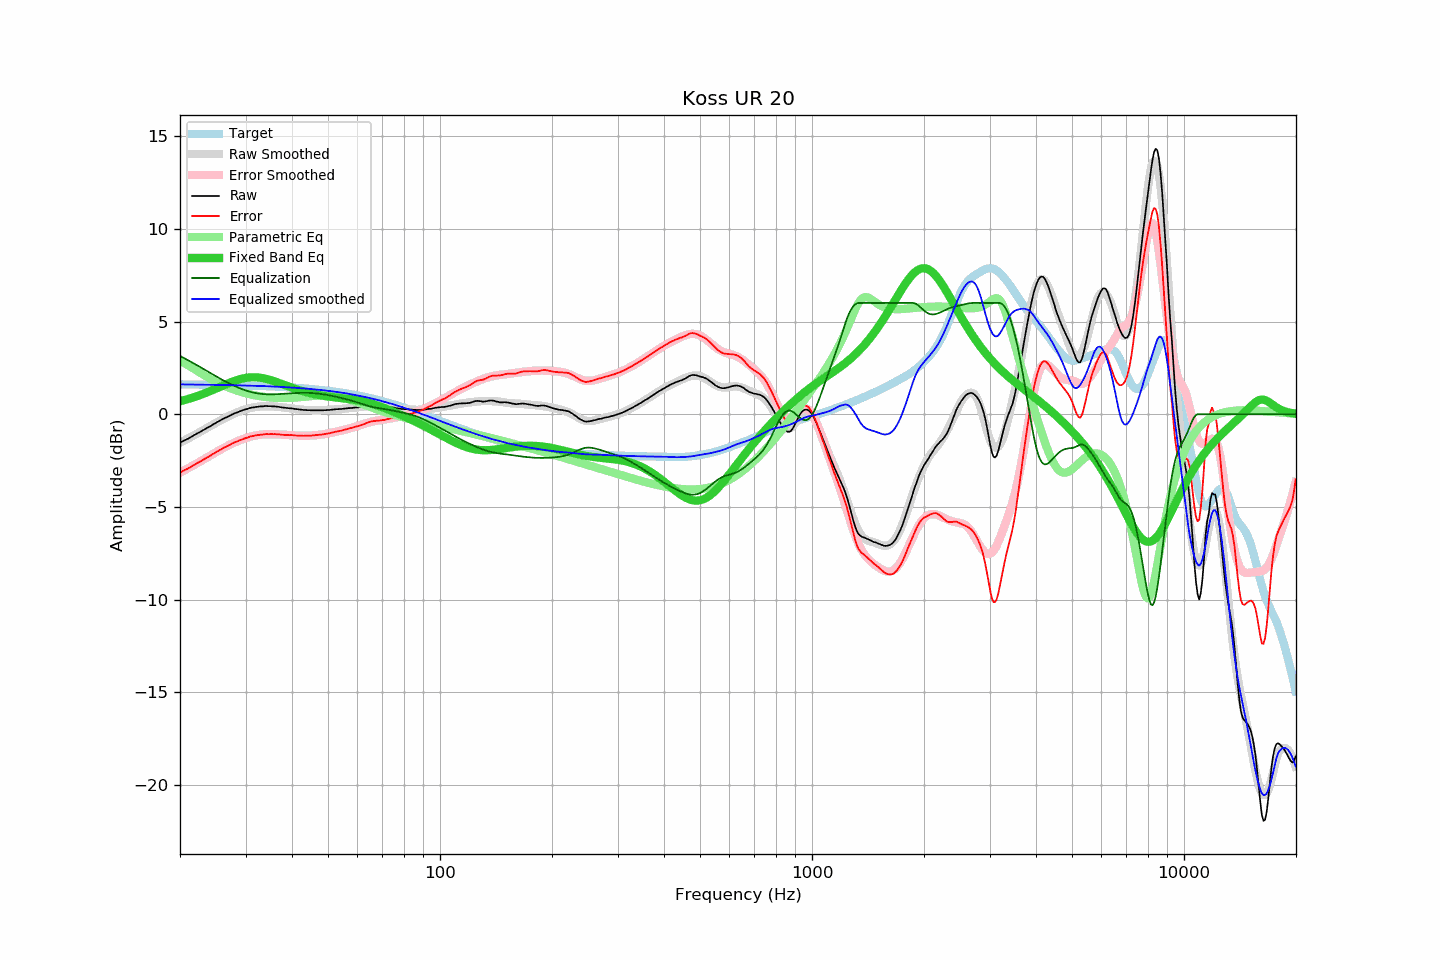

The file beside this chart, header and first rows:
frequency, raw, error, smoothed, error_smoothed, equalization, parametric_eq, equalized_raw, equalized_smoothed, target
20.00, -1.53, -3.14, -1.53, -3.14, 3.14, 0.70, 1.62, 1.61, 1.61
20.20, -1.49, -3.10, -1.49, -3.10, 3.10, 0.72, 1.61, 1.61, 1.61
20.40, -1.44, -3.05, -1.44, -3.05, 3.05, 0.75, 1.61, 1.61, 1.61
20.61, -1.40, -3.01, -1.40, -3.01, 3.01, 0.77, 1.61, 1.61, 1.61
20.81, -1.36, -2.97, -1.35, -2.96, 2.96, 0.79, 1.60, 1.61, 1.61
21.02, -1.32, -2.93, -1.31, -2.91, 2.91, 0.82, 1.59, 1.61, 1.61
21.23, -1.27, -2.87, -1.26, -2.87, 2.87, 0.85, 1.60, 1.60, 1.61
21.44, -1.22, -2.82, -1.21, -2.82, 2.82, 0.87, 1.60, 1.60, 1.61
21.66, -1.17, -2.77, -1.17, -2.77, 2.77, 0.90, 1.60, 1.60, 1.60
21.87, -1.12, -2.72, -1.12, -2.72, 2.72, 0.93, 1.60, 1.60, 1.60
22.09, -1.07, -2.67, -1.07, -2.67, 2.67, 0.96, 1.61, 1.60, 1.60
22.31, -1.02, -2.62, -1.03, -2.62, 2.62, 0.99, 1.61, 1.60, 1.60
22.54, -0.98, -2.58, -0.98, -2.57, 2.57, 1.02, 1.60, 1.60, 1.60
22.76, -0.93, -2.53, -0.93, -2.52, 2.52, 1.05, 1.60, 1.60, 1.60
22.99, -0.88, -2.48, -0.88, -2.47, 2.47, 1.08, 1.60, 1.60, 1.60
23.22, -0.83, -2.42, -0.83, -2.42, 2.42, 1.12, 1.59, 1.60, 1.60
23.45, -0.78, -2.37, -0.78, -2.37, 2.37, 1.15, 1.59, 1.59, 1.60
23.69, -0.73, -2.32, -0.73, -2.32, 2.32, 1.19, 1.59, 1.59, 1.59
23.92, -0.69, -2.28, -0.68, -2.27, 2.27, 1.22, 1.58, 1.59, 1.59
24.16, -0.64, -2.23, -0.63, -2.22, 2.22, 1.26, 1.58, 1.59, 1.59
24.40, -0.58, -2.17, -0.58, -2.17, 2.17, 1.29, 1.59, 1.59, 1.59
24.65, -0.53, -2.12, -0.53, -2.12, 2.12, 1.33, 1.59, 1.59, 1.59
24.89, -0.48, -2.06, -0.48, -2.07, 2.07, 1.37, 1.59, 1.59, 1.59
25.14, -0.43, -2.01, -0.43, -2.02, 2.02, 1.41, 1.59, 1.58, 1.59
25.39, -0.38, -1.96, -0.38, -1.97, 1.97, 1.44, 1.59, 1.58, 1.58
25.65, -0.34, -1.92, -0.34, -1.92, 1.92, 1.48, 1.58, 1.58, 1.58
25.91, -0.29, -1.87, -0.29, -1.87, 1.87, 1.52, 1.58, 1.58, 1.58
26.16, -0.24, -1.82, -0.24, -1.82, 1.82, 1.56, 1.58, 1.58, 1.58
26.43, -0.20, -1.78, -0.20, -1.78, 1.78, 1.59, 1.58, 1.58, 1.58
26.69, -0.16, -1.73, -0.15, -1.73, 1.73, 1.63, 1.57, 1.58, 1.58
26.96, -0.12, -1.69, -0.11, -1.69, 1.69, 1.67, 1.57, 1.57, 1.57
27.23, -0.08, -1.65, -0.07, -1.64, 1.64, 1.70, 1.56, 1.57, 1.57
27.50, -0.03, -1.60, -0.03, -1.60, 1.60, 1.74, 1.57, 1.57, 1.57
27.77, 0.01, -1.56, 0.01, -1.56, 1.56, 1.77, 1.57, 1.57, 1.57
28.05, 0.05, -1.51, 0.04, -1.52, 1.52, 1.80, 1.57, 1.56, 1.57
28.33, 0.08, -1.48, 0.08, -1.48, 1.48, 1.83, 1.56, 1.56, 1.56
28.62, 0.11, -1.45, 0.12, -1.44, 1.44, 1.86, 1.56, 1.56, 1.56
28.90, 0.15, -1.41, 0.15, -1.41, 1.41, 1.88, 1.56, 1.56, 1.56
29.19, 0.18, -1.38, 0.18, -1.37, 1.37, 1.91, 1.56, 1.56, 1.56
29.48, 0.21, -1.34, 0.21, -1.34, 1.34, 1.93, 1.55, 1.55, 1.56
29.78, 0.24, -1.31, 0.24, -1.31, 1.31, 1.95, 1.55, 1.55, 1.55
30.08, 0.27, -1.28, 0.27, -1.28, 1.28, 1.96, 1.55, 1.55, 1.55
30.38, 0.29, -1.26, 0.29, -1.25, 1.25, 1.97, 1.54, 1.55, 1.55
30.68, 0.32, -1.22, 0.32, -1.23, 1.23, 1.98, 1.55, 1.54, 1.55
30.99, 0.35, -1.19, 0.34, -1.20, 1.20, 1.99, 1.55, 1.54, 1.54
31.30, 0.36, -1.18, 0.36, -1.18, 1.18, 1.99, 1.54, 1.54, 1.54
31.61, 0.37, -1.17, 0.38, -1.16, 1.16, 2.00, 1.53, 1.54, 1.54
31.93, 0.39, -1.14, 0.39, -1.14, 1.14, 1.99, 1.54, 1.53, 1.53
32.24, 0.40, -1.13, 0.40, -1.13, 1.13, 1.99, 1.53, 1.53, 1.53
32.57, 0.41, -1.12, 0.41, -1.11, 1.11, 1.98, 1.53, 1.53, 1.53
32.89, 0.42, -1.10, 0.42, -1.10, 1.10, 1.97, 1.52, 1.52, 1.53
33.22, 0.42, -1.10, 0.43, -1.09, 1.09, 1.95, 1.52, 1.52, 1.52
33.55, 0.43, -1.09, 0.43, -1.09, 1.09, 1.94, 1.52, 1.52, 1.52
33.89, 0.44, -1.07, 0.44, -1.08, 1.08, 1.92, 1.52, 1.52, 1.52
34.23, 0.44, -1.07, 0.44, -1.08, 1.08, 1.90, 1.52, 1.51, 1.51
34.57, 0.43, -1.08, 0.44, -1.07, 1.07, 1.87, 1.50, 1.51, 1.51
34.92, 0.43, -1.07, 0.43, -1.07, 1.07, 1.85, 1.50, 1.50, 1.50
35.27, 0.43, -1.07, 0.43, -1.07, 1.07, 1.82, 1.50, 1.50, 1.50
35.62, 0.42, -1.07, 0.42, -1.07, 1.07, 1.80, 1.49, 1.50, 1.50
35.97, 0.42, -1.07, 0.42, -1.08, 1.08, 1.77, 1.50, 1.49, 1.49
... 635 more rows
